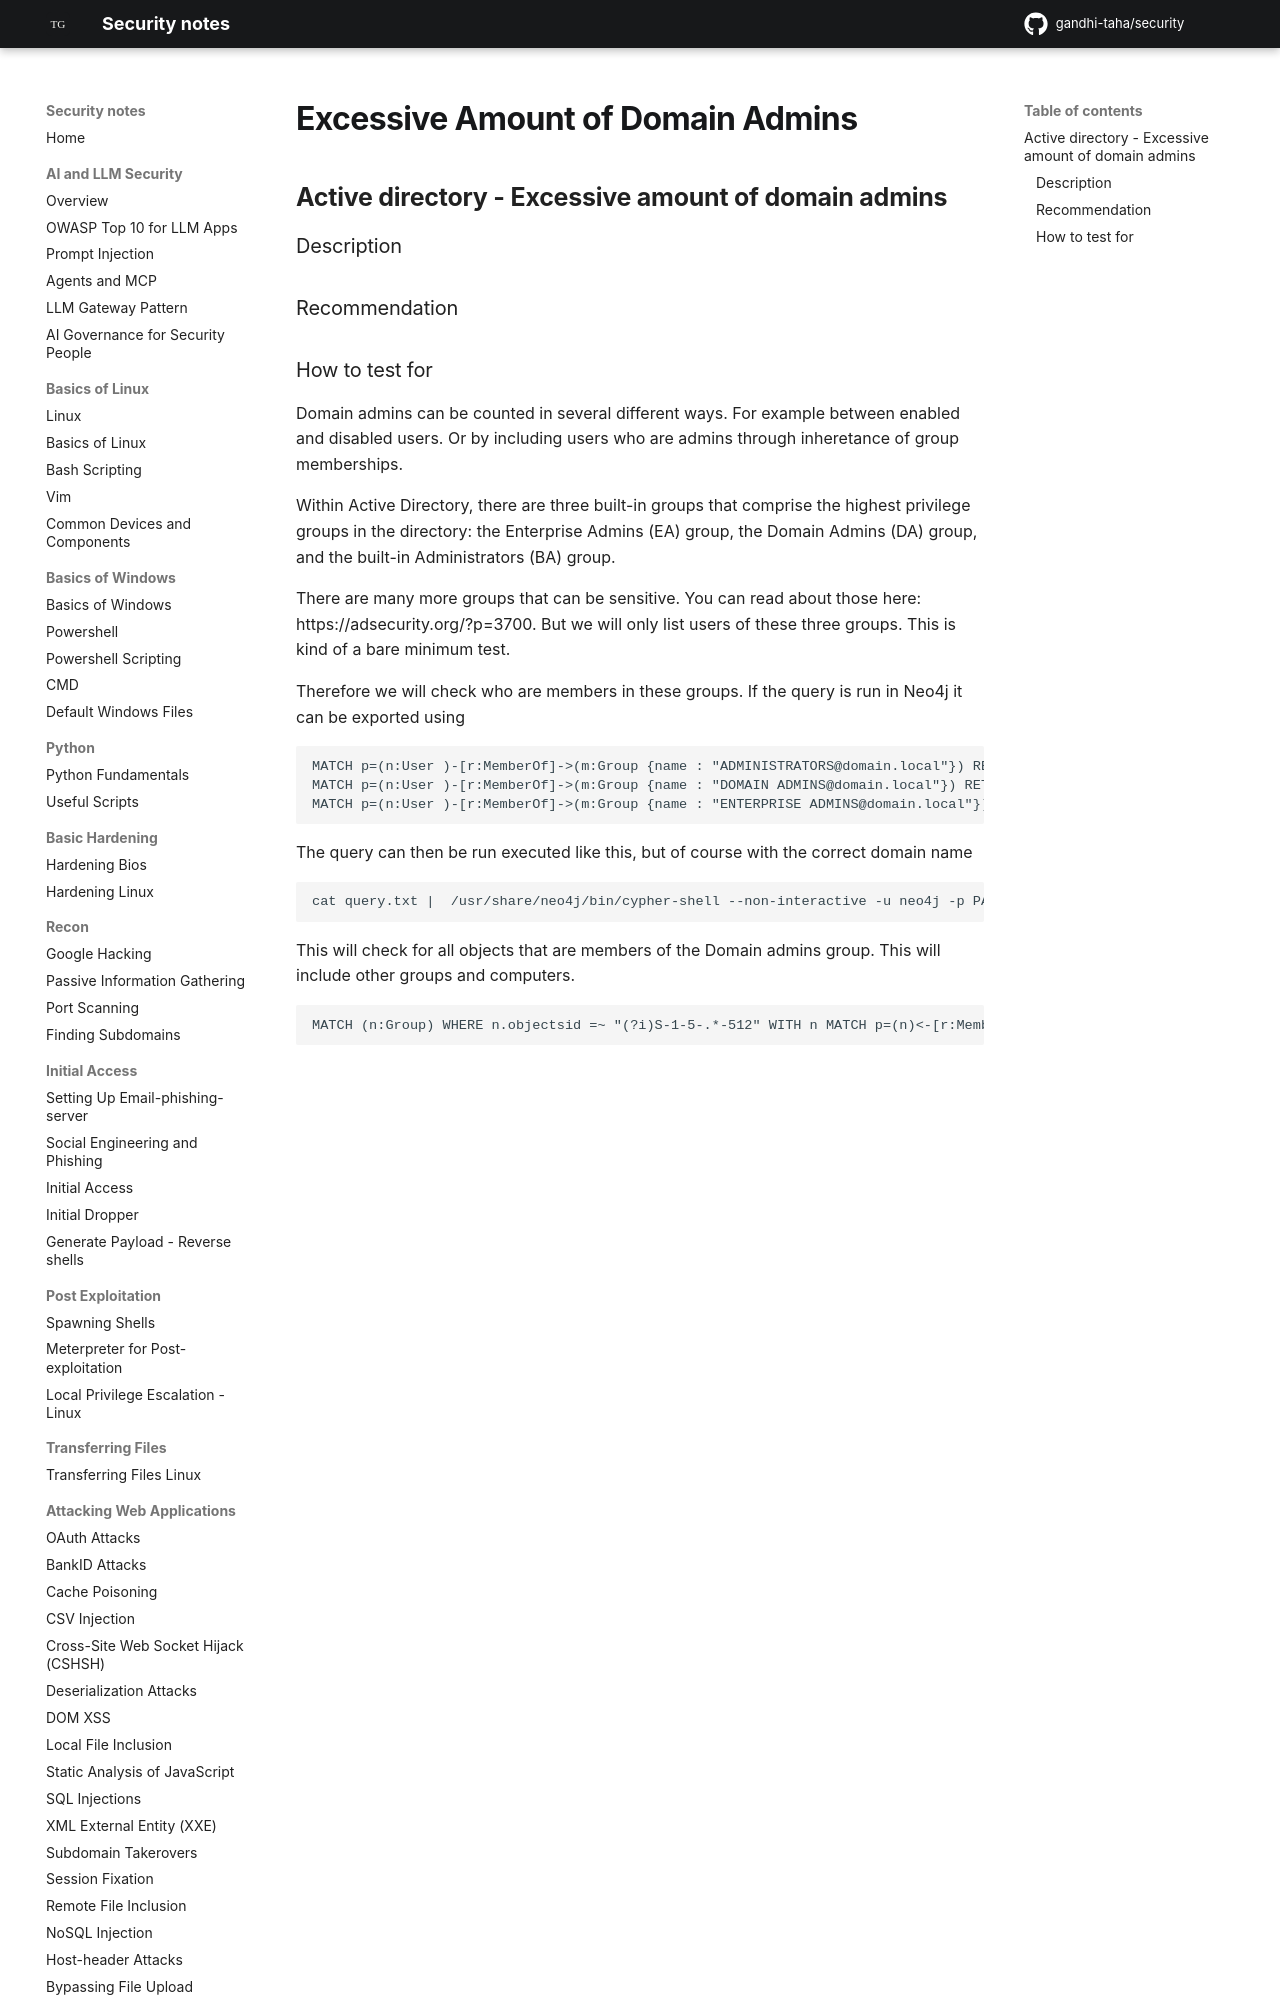

repository: gandhi-taha/security · page: attacking_active_directory_domain/active_directory_privilege_escalation/execssive_amount_of_domain_admins/index.html · generator: mkdocs

## Active directory - Excessive amount of domain admins


### Description


### Recommendation

### How to test for
Domain admins can be counted in several different ways. For example between enabled and disabled users. Or by including users who are admins through inheretance of group memberships.


Within Active Directory, there are three built-in groups that comprise the highest privilege groups in the directory: the Enterprise Admins (EA) group, the Domain Admins (DA) group, and the built-in Administrators (BA) group.
